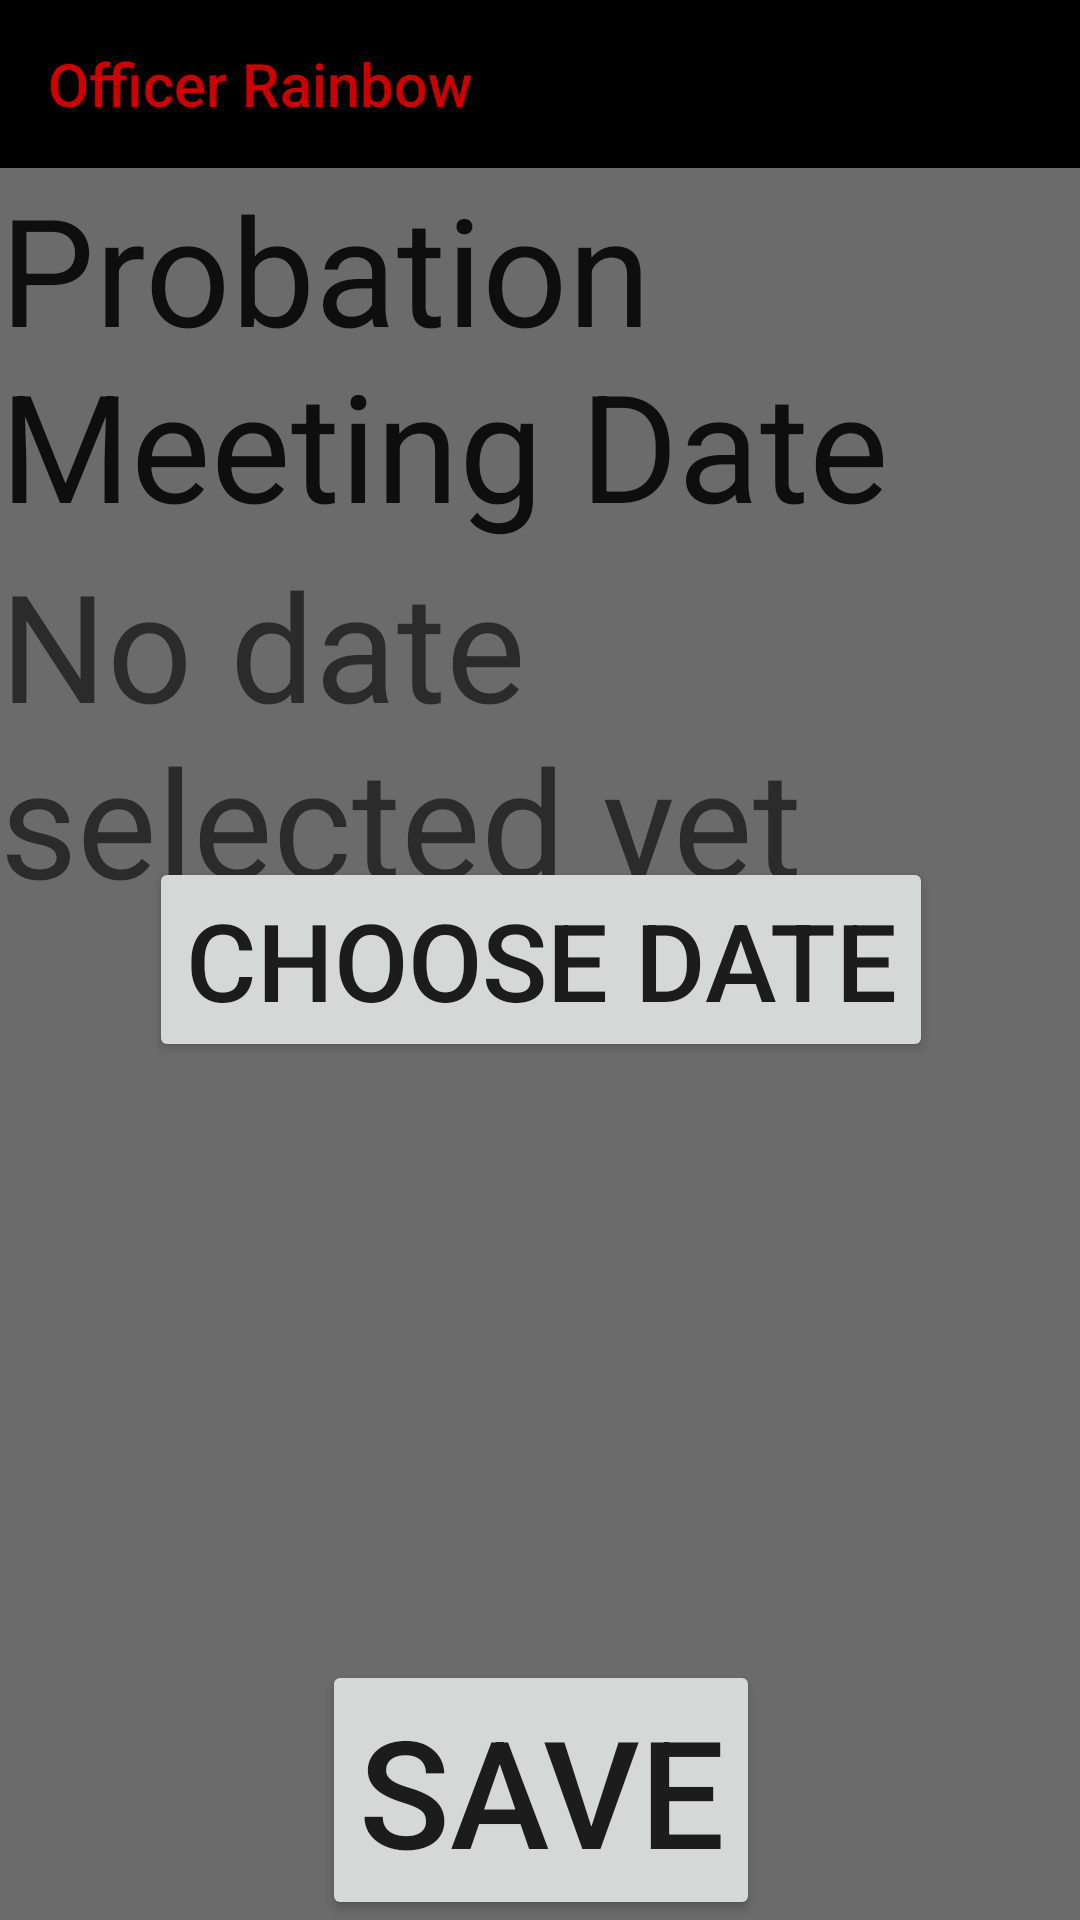

Here is an Android app screen rendered from its layout file. Give the layout XML and the strings, colors and styles it references.
<!-- AndroidManifest.xml: application theme Theme.AppCompat.Light.NoActionBar -->
<!-- res/layout/probationmeetingalarmsettings.xml -->
<?xml version="1.0" encoding="utf-8"?>
<ScrollView xmlns:android="http://schemas.android.com/apk/res/android"
    xmlns:tools="http://schemas.android.com/tools"
    android:layout_width="fill_parent"
    android:layout_height="fill_parent"
    xmlns:app="http://schemas.android.com/apk/res-auto"
    android:paddingBottom="@dimen/activity_vertical_margin"
    android:paddingLeft="@dimen/activity_horizontal_margin"
    android:paddingRight="@dimen/activity_horizontal_margin"
    android:paddingTop="@dimen/activity_vertical_margin"
    tools:context=".ProbationMeetingAlarmSettings"
    android:background="@color/blanketBackground"
    android:fillViewport="true">

    <RelativeLayout
        android:layout_width="wrap_content"
        android:layout_height="wrap_content">

    <android.support.v7.widget.Toolbar
        android:id="@+id/my_toolbar"
        android:layout_width="match_parent"
        android:layout_height="?attr/actionBarSize"
        android:background="#000000"
        android:theme="@style/ThemeOverlay.AppCompat.ActionBar"
        app:popupTheme="@style/ThemeOverlay.AppCompat.Light"
        app:title="Officer Rainbow"
        app:titleTextColor="@android:color/holo_red_dark"/>

        <TextView
        android:layout_width="wrap_content"
        android:layout_height="wrap_content"
        android:textAppearance="?android:attr/textAppearanceLarge"
        android:text="@string/probation_meeting_date_heading"
        android:id="@+id/textView7"
        android:textSize="50sp"
            android:layout_below="@+id/my_toolbar"
            android:layout_centerHorizontal="true" />

        <Button
            android:layout_width="wrap_content"
            android:layout_height="wrap_content"
            android:text="@string/next"
            android:id="@+id/buttonnext"
            android:clickable="false"
            android:textSize="50sp"
            android:layout_alignParentBottom="true"
            android:layout_centerHorizontal="true" />

        <TextView
            android:id="@+id/probation_meet_date_id"
            android:layout_width="wrap_content"
            android:layout_height="wrap_content"
            android:text="@string/date_field"
            android:textAppearance="?android:attr/textAppearanceMedium"
            android:textSize="50sp"
            android:layout_below="@+id/textView7"
            android:layout_centerHorizontal="true" />

        <Button
            android:id="@+id/buttondate"
            android:layout_width="wrap_content"
            android:layout_height="wrap_content"
            android:onClick="showDatePickerDialog"
            android:text="@string/choose_date"
            android:textSize="36sp"
            android:layout_centerVertical="true"
            android:layout_centerHorizontal="true" />

    </RelativeLayout>

</ScrollView>
<!-- resources referenced by this layout -->
<resources>
  <color name="blanketBackground">#6b6b6b</color>
  <string name="choose_date">Choose Date</string>
  <string name="date_field">No date selected yet</string>
  <string name="next">Save</string>
  <string name="probation_meeting_date_heading">Probation Meeting Date</string>
</resources>
